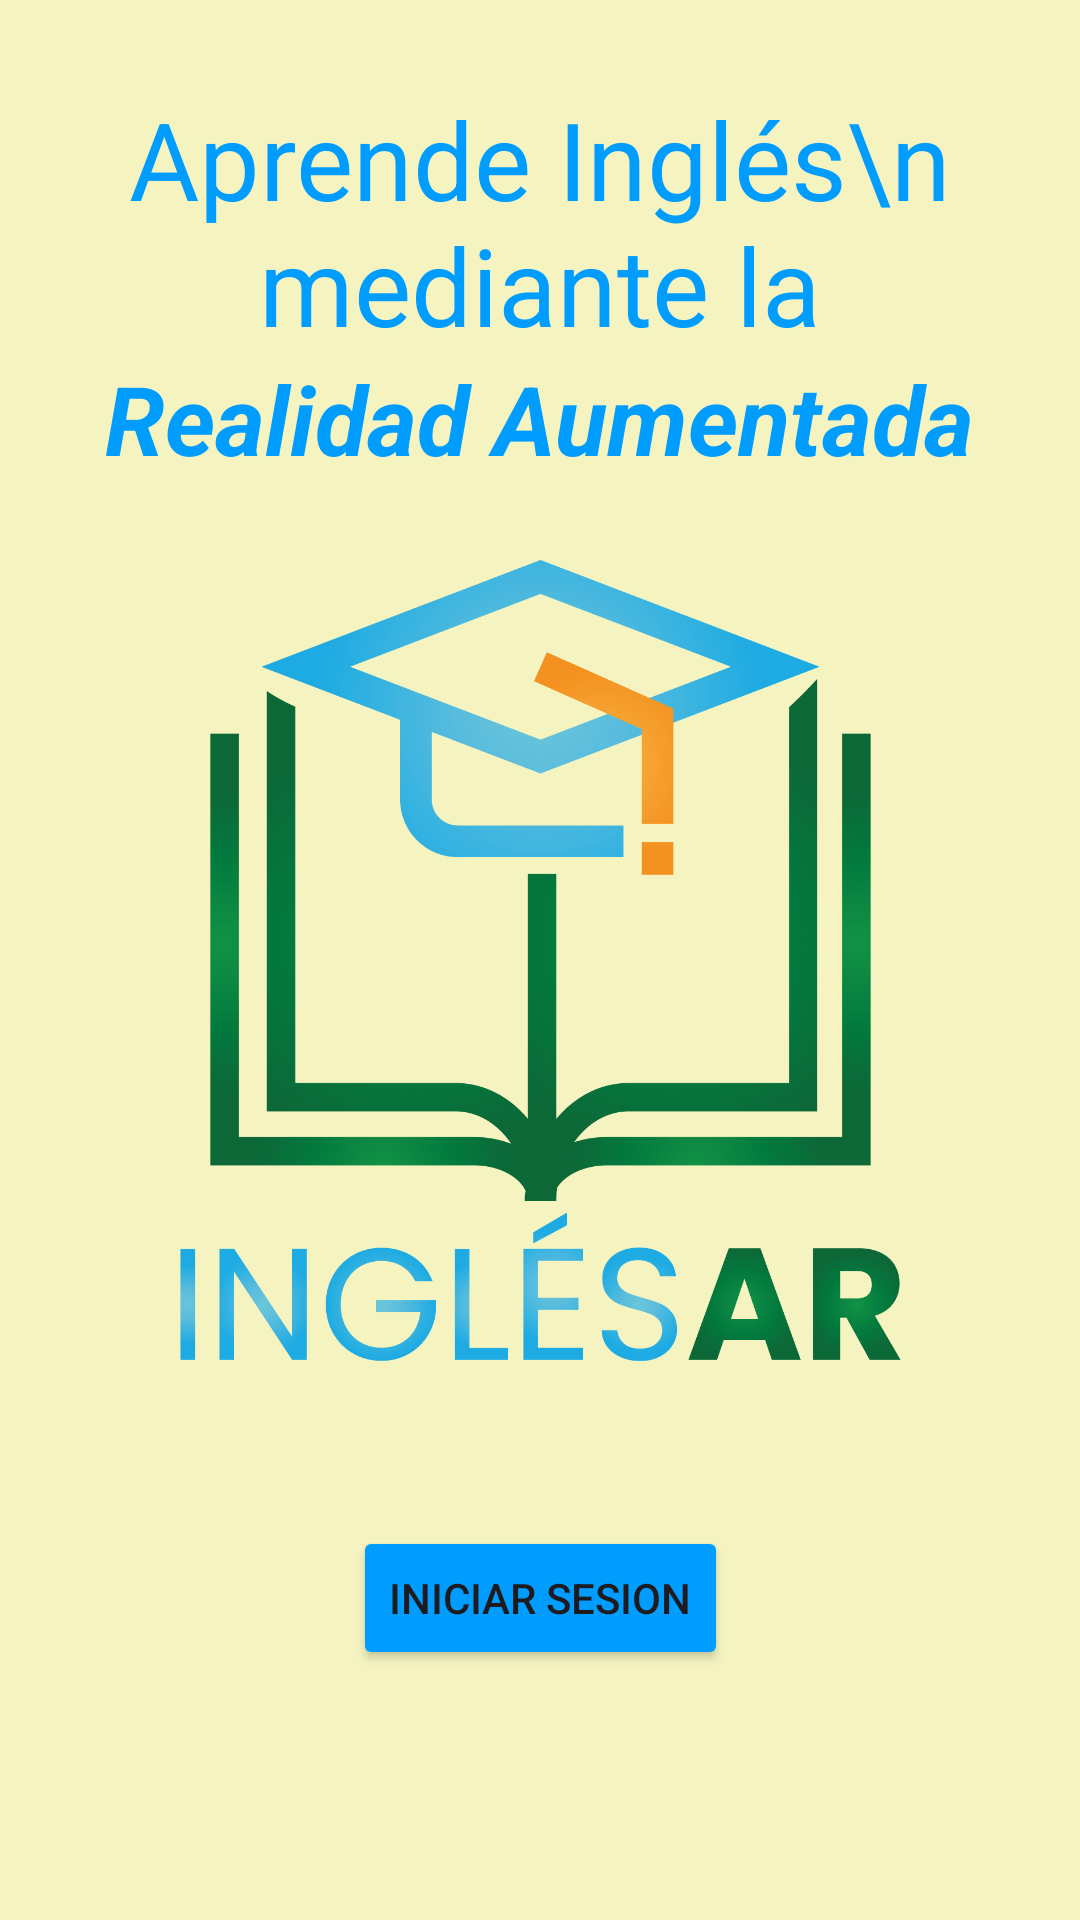

Android layout source for this screen:
<!-- AndroidManifest.xml: activity theme Theme.InglesAR -->
<!-- res/layout/activity_init.xml -->
<?xml version="1.0" encoding="utf-8"?>
<androidx.constraintlayout.widget.ConstraintLayout xmlns:android="http://schemas.android.com/apk/res/android"
    xmlns:app="http://schemas.android.com/apk/res-auto"
    xmlns:tools="http://schemas.android.com/tools"
    android:layout_width="match_parent"
    android:layout_height="match_parent"
    android:background="#F5F4C1"
    tools:context=".InitActivity">
    <View
        android:id="@+id/view"
        android:layout_width="wrap_content"
        android:layout_height="wrap_content"
        app:layout_constraintBottom_toBottomOf="parent"
        app:layout_constraintEnd_toEndOf="parent"
        app:layout_constraintHorizontal_bias="0.0"
        app:layout_constraintStart_toStartOf="parent"
        app:layout_constraintTop_toTopOf="parent"
        app:layout_constraintVertical_bias="0.0" />

    <ImageView
        android:id="@+id/imageView"
        android:layout_width="291dp"
        android:layout_height="321dp"
        android:src="@drawable/logo"
        app:layout_constraintBottom_toBottomOf="parent"
        app:layout_constraintEnd_toEndOf="parent"
        app:layout_constraintStart_toStartOf="parent"
        app:layout_constraintTop_toTopOf="parent" />

    <Button
        android:id="@+id/btn_sign"
        android:layout_width="wrap_content"
        android:layout_height="wrap_content"
        android:backgroundTint="@color/app_theme"
        android:text="Iniciar Sesion"
        app:layout_constraintBottom_toBottomOf="parent"
        app:layout_constraintEnd_toEndOf="parent"
        app:layout_constraintStart_toStartOf="parent"
        app:layout_constraintTop_toBottomOf="@+id/imageView"
        app:layout_constraintVertical_bias="0.251" />

    <TextView
        android:id="@+id/txt_ingar"
        android:layout_width="wrap_content"
        android:layout_height="wrap_content"
        android:gravity="center"
        android:text="Aprende Inglés\n mediante la"
        android:textColor="@color/app_theme"
        android:textSize="36dp"
        app:layout_constraintBottom_toTopOf="@+id/imageView"
        app:layout_constraintEnd_toEndOf="parent"
        app:layout_constraintHorizontal_bias="0.497"
        app:layout_constraintStart_toStartOf="parent"
        app:layout_constraintTop_toTopOf="parent"
        app:layout_constraintVertical_bias="0.412" />

    <TextView
        android:id="@+id/textView"
        android:layout_width="wrap_content"
        android:layout_height="wrap_content"
        android:text="Realidad Aumentada"
        android:textColor="@color/app_theme"
        android:textSize="32dp"
        android:textStyle="bold|italic"
        app:layout_constraintBottom_toTopOf="@+id/imageView"
        app:layout_constraintEnd_toEndOf="parent"
        app:layout_constraintStart_toStartOf="parent"
        app:layout_constraintTop_toBottomOf="@+id/txt_ingar" />

</androidx.constraintlayout.widget.ConstraintLayout>
<!-- resources referenced by this layout -->
<resources>
  <color name="app_theme">#009dff</color>
  <!-- drawable logo: png bitmap (drawable, 245979 bytes) -->
  <style name="Theme.InglesAR" parent="Base.Theme.InglesAR" />
  <style name="Base.Theme.InglesAR" parent="Theme.Material3.DayNight.NoActionBar">
          
          
          <item name="windowActionBar">false</item>
          <item name="windowNoTitle">true</item>
      </style>
</resources>
